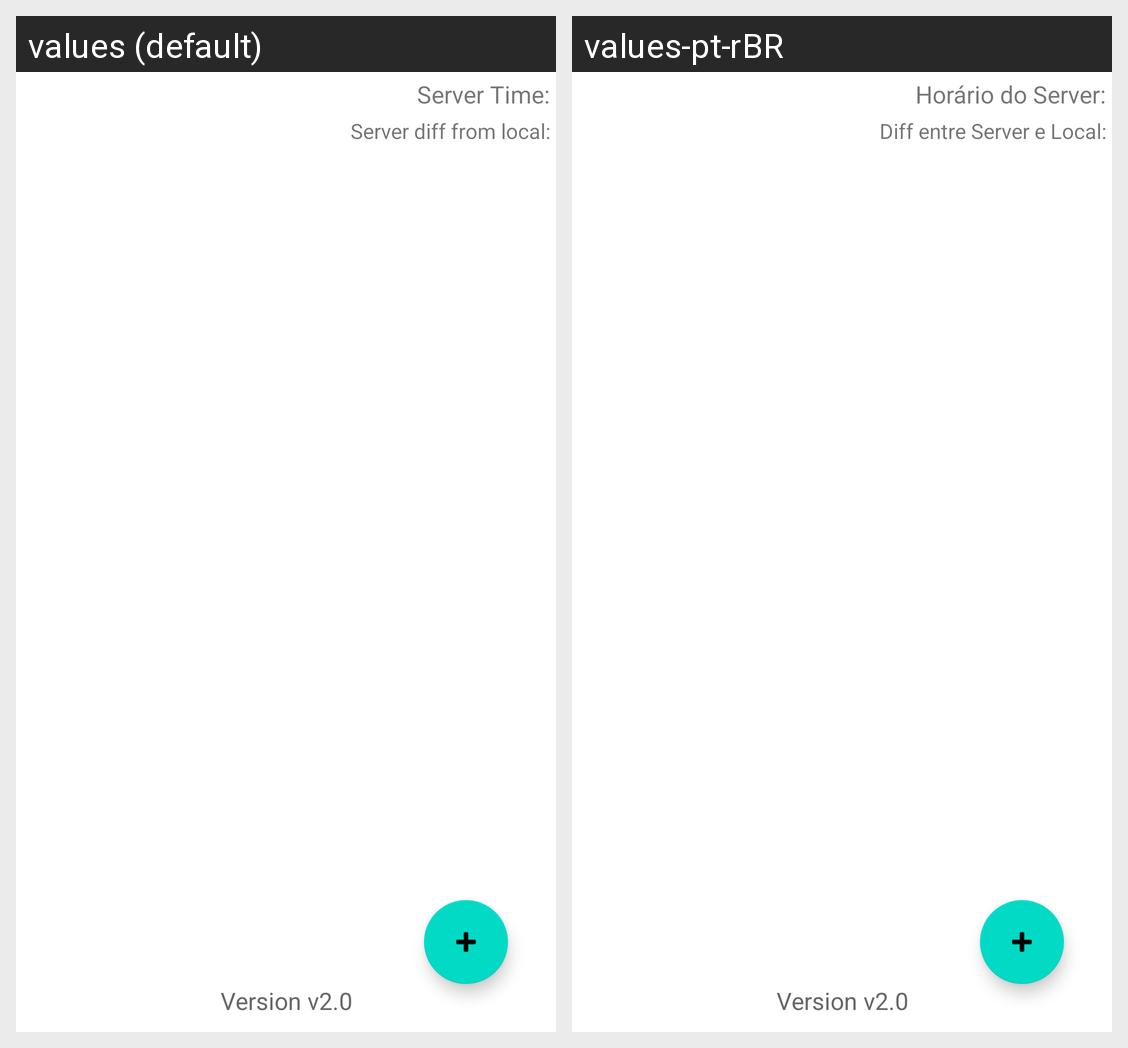

For this localized Android screen grid, give each drawn string resource with its value in every locale shown.
Android screen res/layout/data_collector_activity_main.xml rendered under 2 locales, left to right: values (default), values-pt-rBR. Device: Nexus 5 (rendered at 1080×1920; each locale shown at half size, 540×960, under a caption strip naming it); theme Theme.MaterialComponents.DayNight.NoActionBar.
Strings drawn on this screen, with the default value and each locale's value (text and hints the layout hard-codes, and strings that could not be matched under every locale, appear in the picture but are not listed):

server_time
  values: Server Time:
  values-pt-rBR: Horário do Server:

time_diff
  values: Server diff from local:
  values-pt-rBR: Diff entre Server e Local:

app_version
  values: Version v2.0
  values-pt-rBR: Version v2.0  [not translated; the default value is used]
